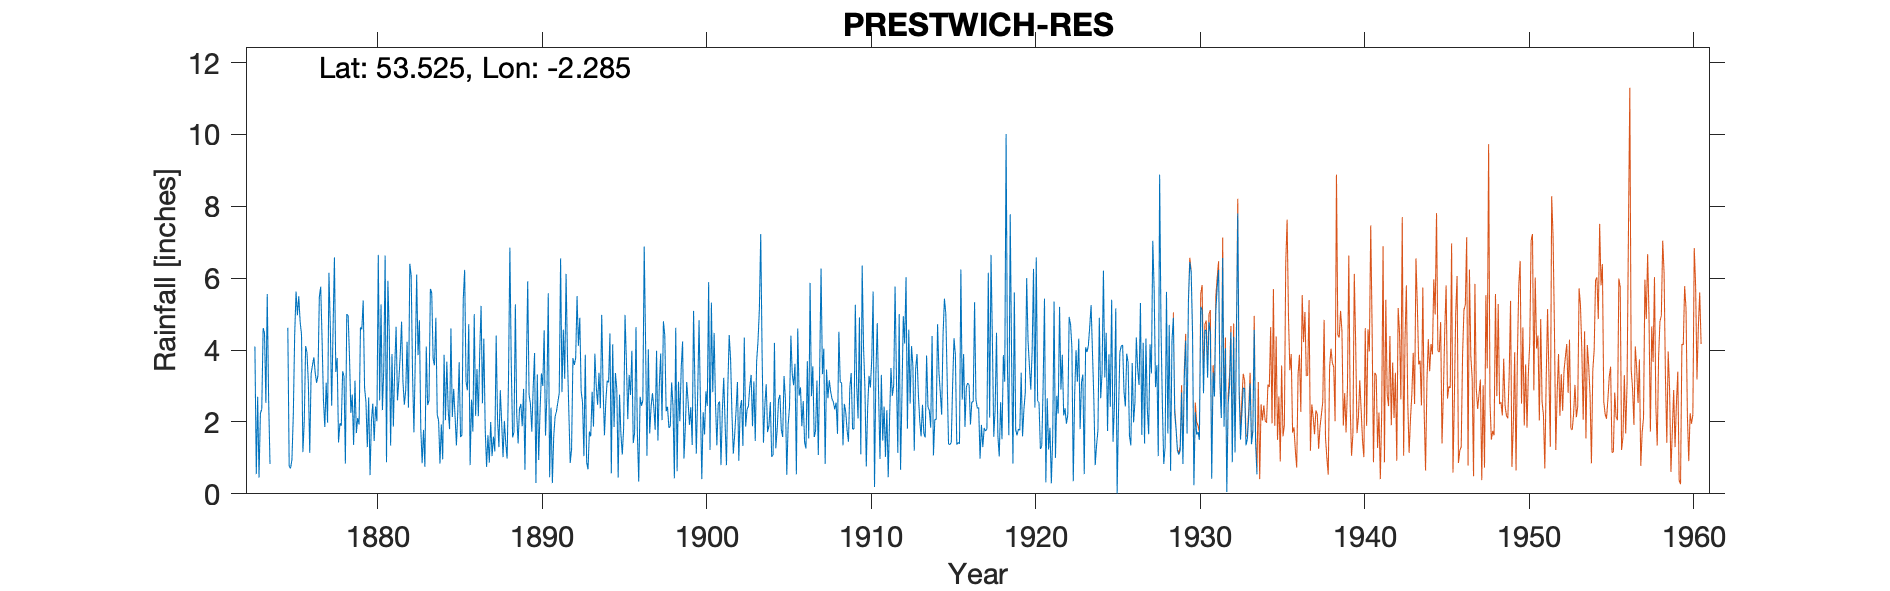

The data file committed next to this chart (first rows):
PRESTWICH RESERVOIR, , , , , , , , , , , , , , , , , , , , , , , 
Grid ref, SD812032, Long, -2.285, Lat, 53.53, Elevation, 357, ft, , , , , , , , , , , , , , , 
Station no, 2839, , , , , , , , , , , , , , , , , , , , , , 
, 1870, 1871, 1872, 1873, 1874, 1875, 1876, 1877, 1878, 1879, 1880, 1881, 1882, 1883, 1884, 1885, 1886, 1887, 1888, 1889, 1890, 1891, 1892
January, , , , 4.1, , 4.62, 2.01, 5.76, 3.78, 1.36, 0.52, 0.88, 3.12, 4.83, 4.9, 2.14, 4.72, 1.8, 2, 1.4, 3.92, 2.4, 3.82
February, , , , 0.55, , 0.76, 4.11, 4.3, 1.43, 3.15, 2.04, 5.93, 2.48, 1.82, 2.2, 2.92, 0.8, 0.75, 1.02, 2.37, 0.3, 0.3, 2.3
March, , , , 2.7, , 0.71, 3.93, 2.6, 1.96, 1.69, 2.51, 4.49, 2.87, 0.85, 2.04, 2.16, 2.62, 1.63, 2.03, 2.5, 3.32, 1.61, 0.86
April, , , , 0.45, , 0.95, 3.06, 1.86, 1.89, 2.11, 1.47, 1.34, 4.23, 1.78, 0.84, 1.35, 1.73, 0.87, 1.4, 1.88, 0.94, 2.15, 1.24
May, , , , 2.24, , 2.19, 1.14, 3.09, 3.41, 1.93, 2.43, 3.89, 2.4, 0.75, 1.93, 2.28, 5, 2, 0.98, 2.92, 2.29, 2.3, 3.78
June, , , , 2.36, , 4.4, 3.34, 1.98, 3.27, 4.63, 2.02, 1.87, 6.4, 4.1, 0.96, 3.66, 2.17, 1.05, 3.22, 0.67, 3.35, 2.55, 3.58
July, , , , 4.61, , 5.63, 3.58, 6.15, 0.84, 4.58, 6.65, 3.54, 6.07, 2.47, 3.87, 1.58, 3.47, 1.59, 6.85, 3.36, 3, 2.8, 3.78
August, , , , 4.48, , 4.97, 3.8, 4.66, 5, 5.38, 2.6, 4.65, 3.32, 2.6, 2.05, 1.64, 2.16, 1.18, 3.62, 5.91, 4.55, 6.55, 5.5
September, , , , 2.53, , 5.5, 3.36, 2.45, 4.96, 2.95, 5.27, 2.6, 1.71, 5.7, 3.68, 5.44, 3.95, 4.4, 1.57, 2.76, 1.62, 2.83, 4.12
October, , , , 5.56, , 4.78, 3.09, 4.57, 3.81, 2.56, 2.33, 3.15, 3.75, 5.59, 2.32, 6.23, 5.23, 2.08, 1.72, 2.5, 2.72, 4.57, 4.9
November, , , , 2.64, , 4.43, 3.3, 6.58, 2.25, 1.3, 3.48, 3.86, 6.1, 3.76, 1.8, 3.13, 2.52, 1.3, 5.27, 1.73, 5.58, 3.2, 2.85
December, , , , 0.83, , 1.16, 5.48, 3.39, 2.76, 2.68, 6.63, 4.79, 3.86, 3.58, 4.6, 2.88, 4.32, 2.88, 2.2, 2.96, 0.46, 6.12, 2.55
Total, , , , 33.05, 36.94, 40.1, 40.2, 47.39, 35.36, 34.32, 37.95, 40.99, 46.31, 37.83, 31.19, 35.41, 38.69, 21.53, 31.88, 30.96, 32.05, 37.38, 39.28
